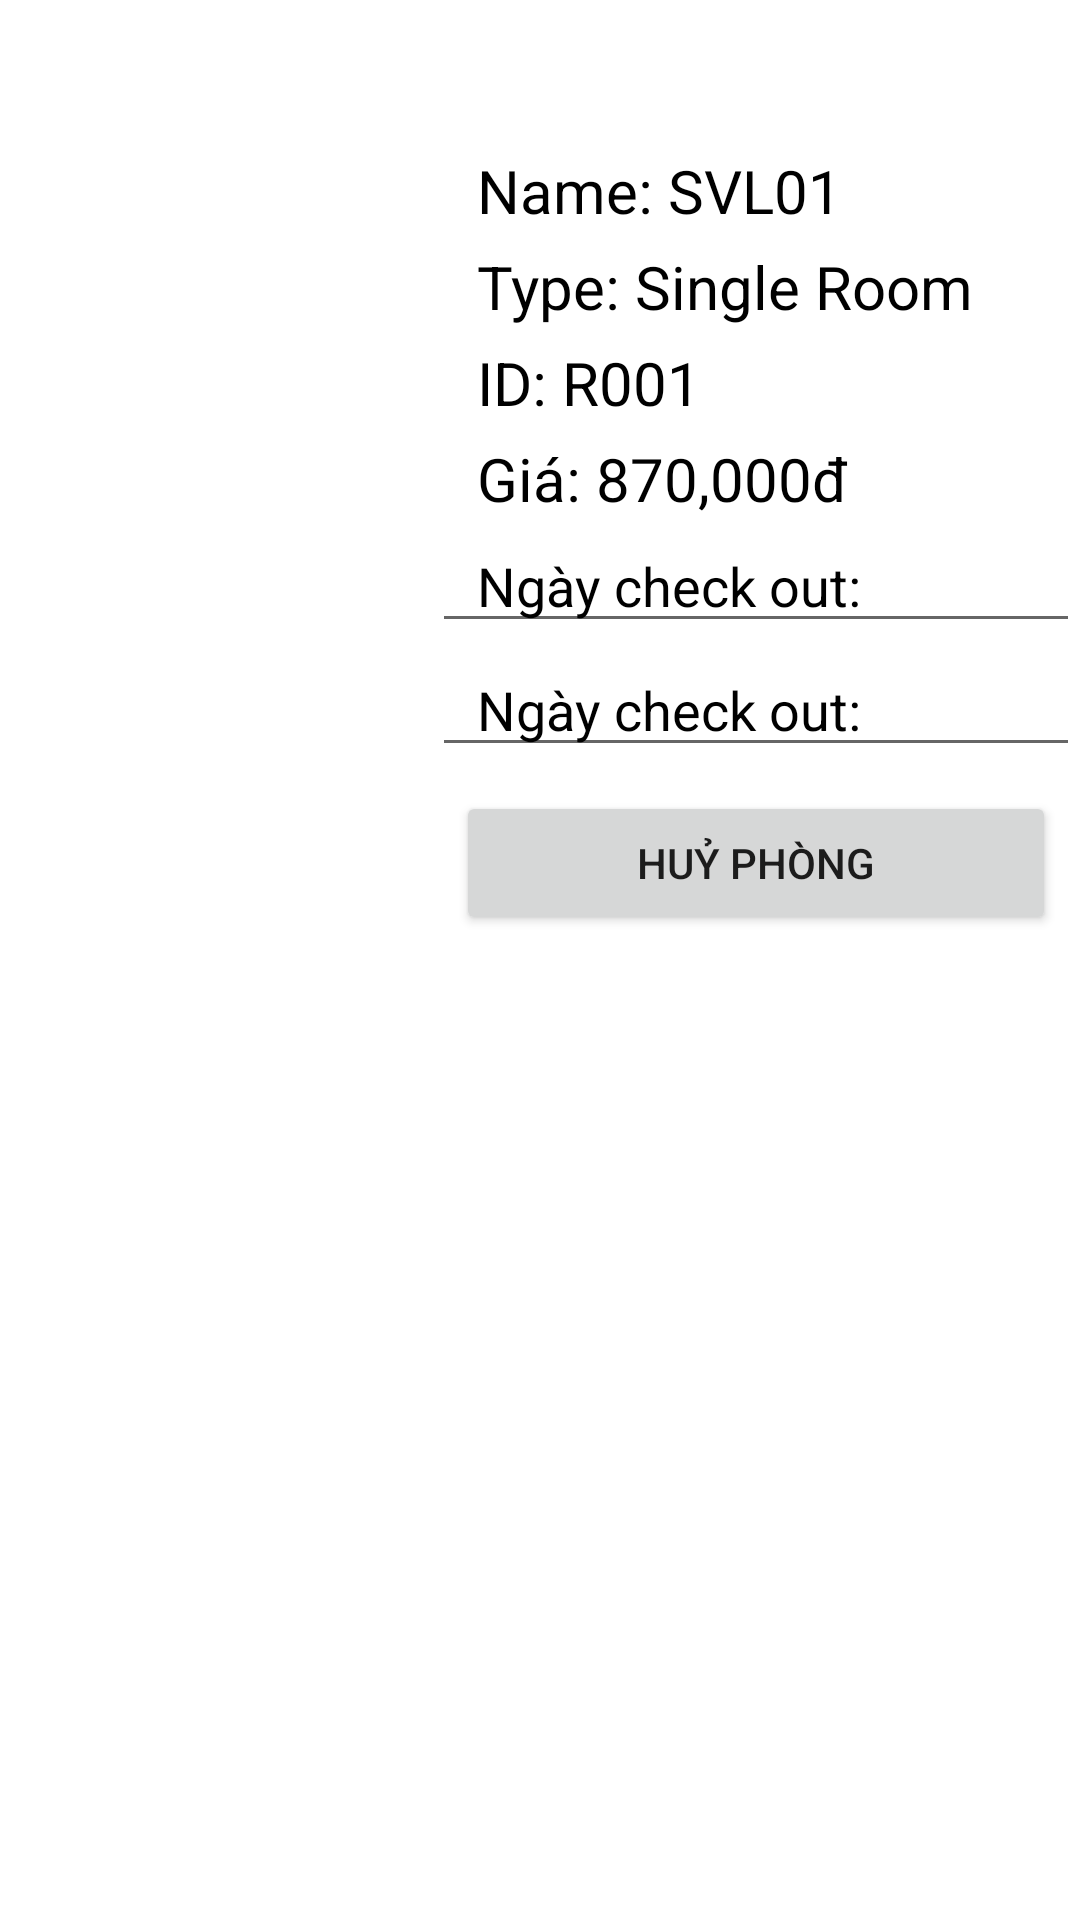

Here is an Android app screen rendered from its layout file. Give the layout XML and the strings, colors and styles it references.
<!-- AndroidManifest.xml: application theme Theme.Nhom7_QLKhachSan -->
<!-- res/layout/fragment_phong_da_dat.xml -->
<?xml version="1.0" encoding="utf-8"?>
<RelativeLayout xmlns:android="http://schemas.android.com/apk/res/android"
    android:layout_width="match_parent"
    android:layout_height="match_parent">





    <LinearLayout
        android:layout_width="match_parent"
        android:layout_height="wrap_content">

        <LinearLayout
            android:layout_width="0dp"
            android:layout_height="250dp"
            android:layout_weight="4">

            <ImageView
                android:id="@+id/ivRoom"
                android:layout_margin="3dp"
                android:layout_width="match_parent"
                android:layout_height="match_parent"
                android:src="@drawable/room_9" />

        </LinearLayout>

        <LinearLayout
            android:layout_width="0dp"
            android:layout_height="wrap_content"
            android:layout_weight="6"
            android:orientation="vertical">

            <TextView
                android:id="@+id/tvTenPhong"
                android:layout_width="match_parent"
                android:layout_height="wrap_content"
                android:paddingLeft="15dp"
                android:paddingTop="50dp"
                android:paddingRight="15dp"
                android:text="Name: SVL01"
                android:textColor="@color/black"
                android:textSize="20dp"
                android:textStyle="normal" />

            <TextView
                android:id="@+id/tvLoaiPhong"
                android:layout_width="match_parent"
                android:layout_height="wrap_content"
                android:paddingLeft="15dp"
                android:paddingTop="5dp"
                android:paddingRight="15dp"
                android:text="Type: Single Room"
                android:textColor="@color/black"
                android:textSize="20dp"
                android:textStyle="normal" />
            <TextView
                android:id="@+id/tvMaPhong"
                android:layout_width="match_parent"
                android:layout_height="wrap_content"
                android:paddingLeft="15dp"
                android:paddingTop="5dp"
                android:paddingRight="15dp"
                android:text="ID: R001"
                android:textColor="@color/black"
                android:textSize="20dp"
                android:textStyle="normal" />

            <TextView
                android:id="@+id/tvGiaPhong"
                android:layout_width="match_parent"
                android:layout_height="wrap_content"
                android:paddingLeft="15dp"
                android:paddingTop="5dp"
                android:paddingRight="15dp"
                android:text="Giá: 870,000đ"
                android:textColor="@color/black"
                android:textSize="20dp"
                android:textStyle="normal" />


            <EditText
                android:id="@+id/txtStartDay"
                android:layout_width="match_parent"
                android:layout_height="wrap_content"
                android:hint="Ngày check out:"
                android:paddingLeft="15dp"
                android:textColorHint="@color/black" />

            <EditText
                android:id="@+id/txtEndDay"
                android:layout_width="match_parent"
                android:layout_height="wrap_content"
                android:hint="Ngày check out:"
                android:paddingLeft="15dp"
                android:textColorHint="@color/black" />

            <LinearLayout
                android:layout_width="match_parent"
                android:layout_height="wrap_content"
                android:layout_margin="8dp"
                android:orientation="horizontal">
                <Button
                    android:id="@+id/btnHuyPhong"
                    android:layout_weight="1"
                    android:text="Huỷ Phòng"
                    android:layout_width="wrap_content"
                    android:layout_height="wrap_content" />
            </LinearLayout>


        </LinearLayout>
    </LinearLayout>
</RelativeLayout>
<!-- resources referenced by this layout -->
<resources>
  <style name="Theme.Nhom7_QLKhachSan" parent="Theme.MaterialComponents.DayNight.NoActionBar">
          
          <item name="colorPrimary">#8BC34A</item>
          <item name="colorPrimaryVariant">@color/purple_700</item>
          <item name="colorOnPrimary">@color/white</item>
          
          <item name="colorSecondary">@color/teal_200</item>
          <item name="colorSecondaryVariant">@color/teal_700</item>
          <item name="colorOnSecondary">@color/black</item>
          
          <item name="android:statusBarColor">?attr/colorPrimaryVariant</item>
          
      </style>
  <!-- not gathered from this repository: default colours our renderer supplied (Android Studio template values) -->
  <color name="purple_700">#FF3700B3</color>
  <color name="teal_200">#FF03DAC5</color>
  <color name="teal_700">#FF018786</color>
  <color name="black">#FF000000</color>
  <color name="white">#FFFFFFFF</color>
</resources>
